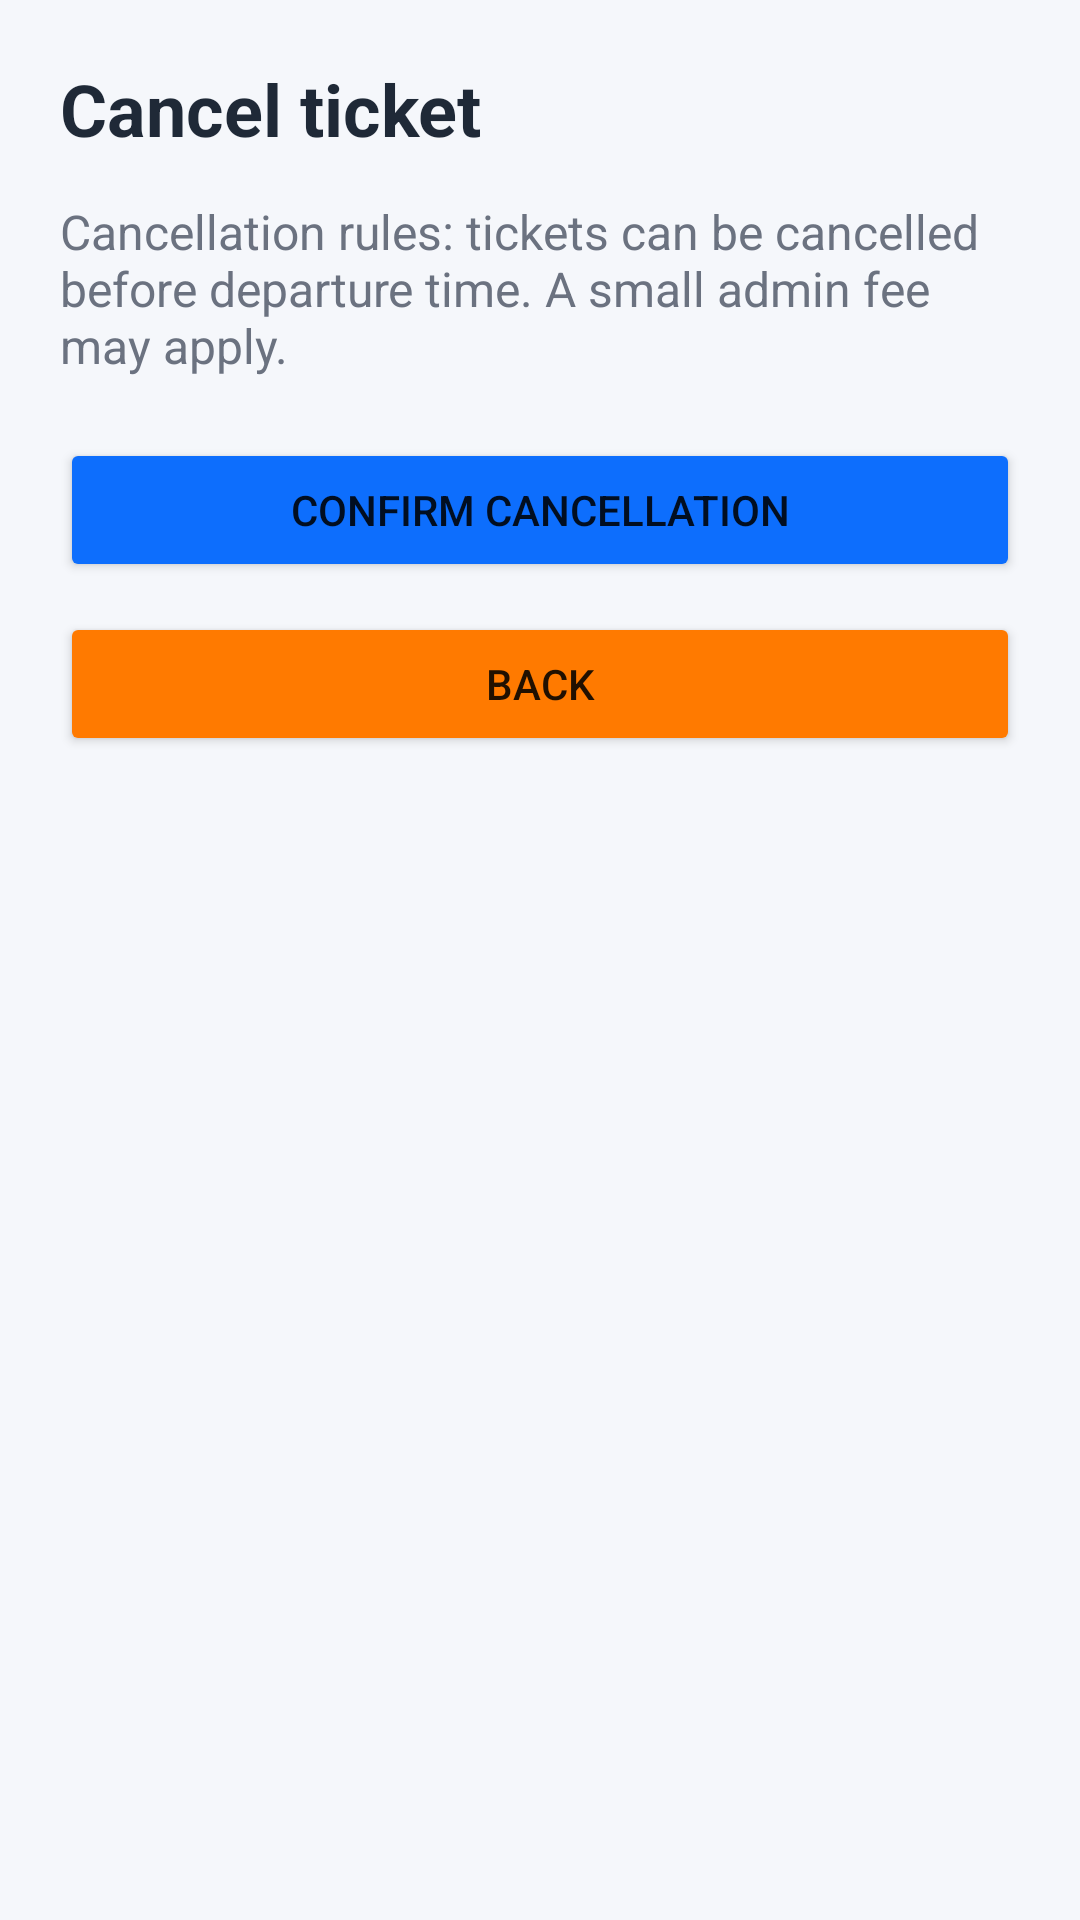

Here is an Android app screen rendered from its layout file. Give the layout XML and the strings, colors and styles it references.
<!-- AndroidManifest.xml: fallback theme Theme.MaterialComponents.DayNight.NoActionBar -->
<!-- res/layout/activity_cancel_ticket.xml -->
<?xml version="1.0" encoding="utf-8"?>
<LinearLayout xmlns:android="http://schemas.android.com/apk/res/android"
    android:layout_width="match_parent"
    android:layout_height="match_parent"
    android:orientation="vertical"
    android:padding="20dp"
    android:background="@color/bg_light">

    <TextView
        android:id="@+id/cancelText"
        android:layout_width="match_parent"
        android:layout_height="wrap_content"
        android:text="Cancel ticket"
        android:textColor="@color/text_primary"
        android:textSize="24sp"
        android:textStyle="bold" />

    <TextView
        android:layout_width="match_parent"
        android:layout_height="wrap_content"
        android:layout_marginTop="14dp"
        android:text="Cancellation rules: tickets can be cancelled before departure time. A small admin fee may apply."
        android:textColor="@color/text_secondary"
        android:textSize="16sp" />

    <Button
        android:id="@+id/cancelConfirmButton"
        android:layout_width="match_parent"
        android:layout_height="wrap_content"
        android:layout_marginTop="20dp"
        android:backgroundTint="@color/primary_blue"
        android:text="Confirm Cancellation" />

    <Button
        android:id="@+id/cancelBackButton"
        android:layout_width="match_parent"
        android:layout_height="wrap_content"
        android:layout_marginTop="10dp"
        android:backgroundTint="@color/accent_orange"
        android:text="Back" />
</LinearLayout>
<!-- resources referenced by this layout -->
<resources>
  <color name="accent_orange">#FF7A00</color>
  <color name="bg_light">#F5F7FB</color>
  <color name="primary_blue">#0D6EFD</color>
  <color name="text_primary">#1F2937</color>
  <color name="text_secondary">#6B7280</color>
</resources>
